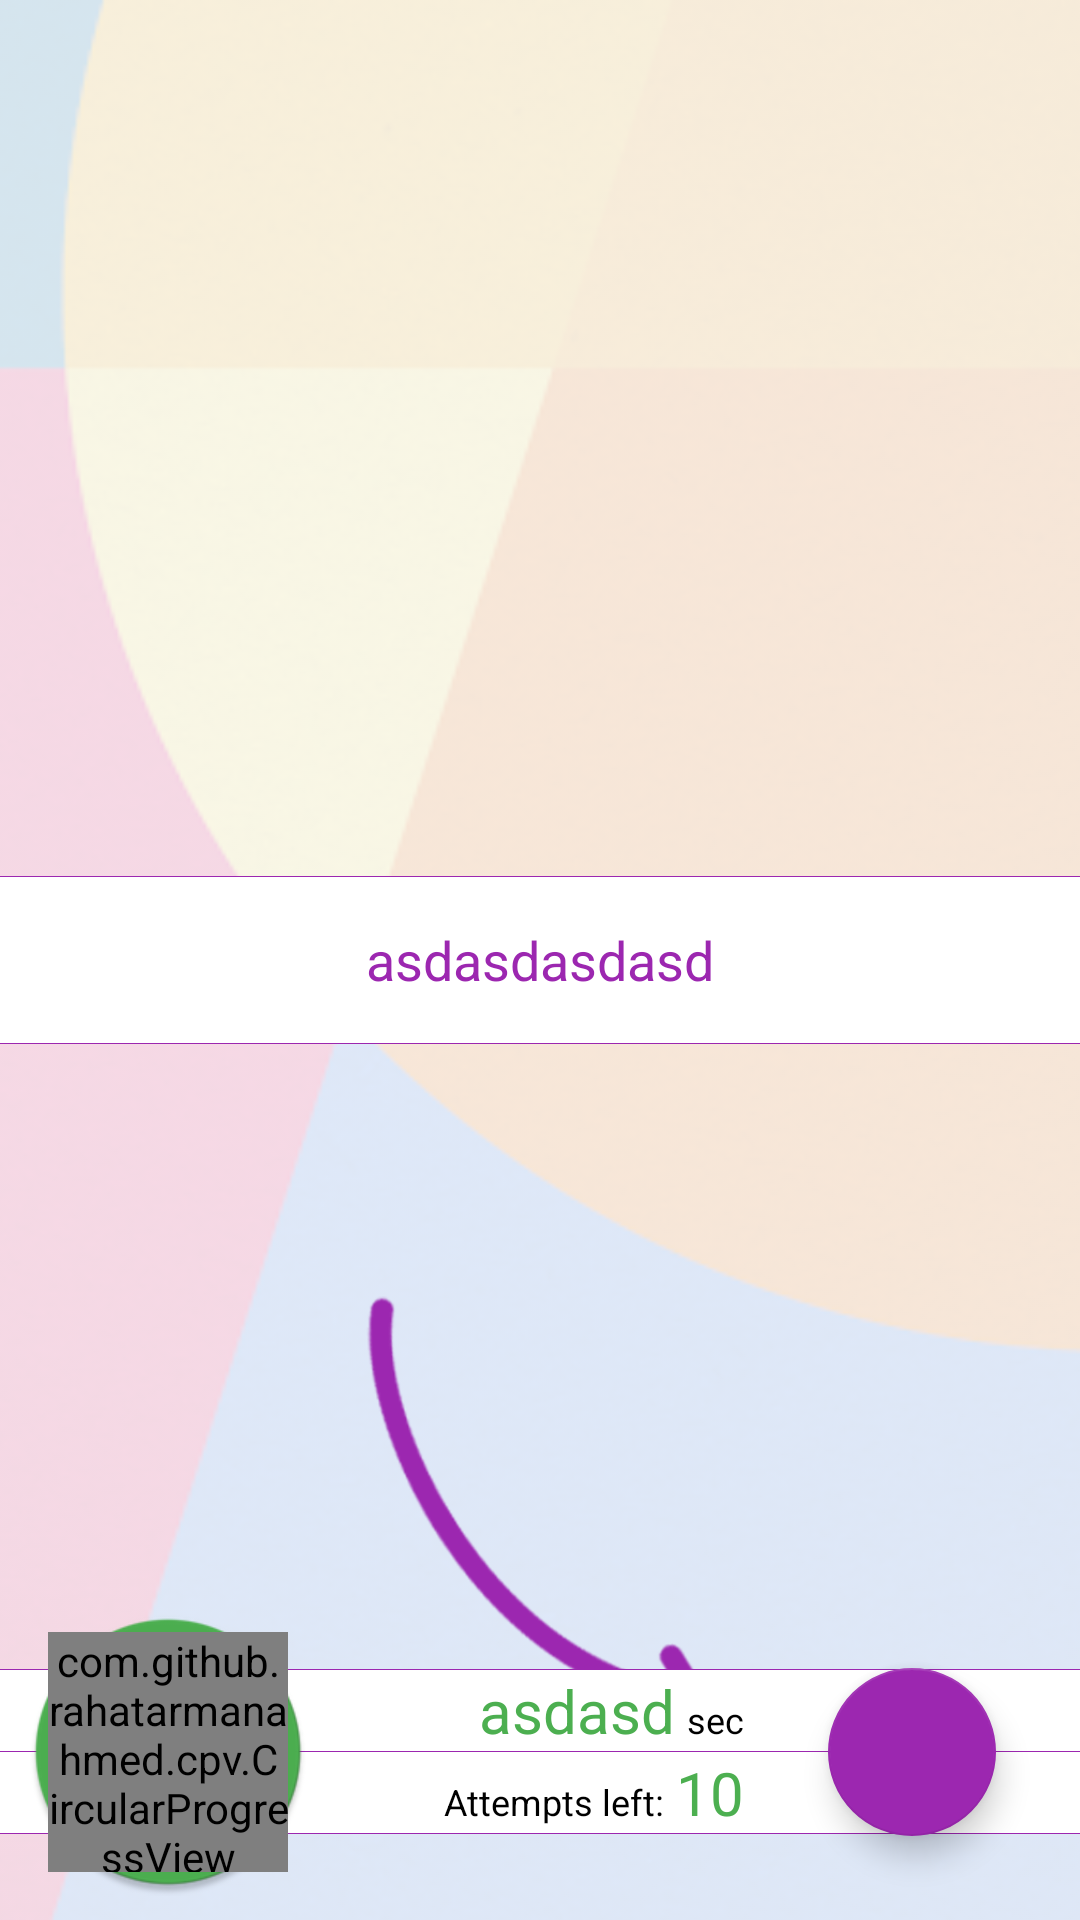

Reconstruct the res/layout file that produces this screen, plus the resources it refers to.
<!-- AndroidManifest.xml: application theme AppTheme -->
<!-- res/layout/numbers_game_fragment.xml -->
<?xml version="1.0" encoding="utf-8"?>
<FrameLayout xmlns:android="http://schemas.android.com/apk/res/android"
             xmlns:app="http://schemas.android.com/apk/res-auto"
             android:layout_width="match_parent"
             android:layout_height="match_parent">
    <ImageView
        android:adjustViewBounds="true"
        android:alpha="0.15"
        android:src="@drawable/purplegameback"
        android:scaleType="centerCrop"
        android:layout_width="match_parent"
        android:layout_height="match_parent"/>
    <ImageView
        android:id="@+id/arrow"
        android:src="@drawable/arrow_right"
        android:adjustViewBounds="true"
        android:layout_gravity="center_horizontal|bottom"
        android:layout_marginBottom="48dp"
        android:layout_width="wrap_content"
        android:layout_height="wrap_content"/>
    <LinearLayout
        android:id="@+id/offers_list_submessage_ll"
        android:background="@color/white"
        android:layout_gravity="center"
        android:orientation="vertical"
        android:minHeight="56dp"
        android:layout_width="match_parent"
        android:layout_height="wrap_content">
        <View
            android:background="@color/purple"
            android:layout_width="match_parent"
            android:layout_height="1px"/>
        <TextView
            android:id="@+id/offers_list_submessage"
            android:textSize="18dp"
            android:textColor="@color/purple"
            android:text="asdasdasdasd"
            android:gravity="center"
            android:layout_weight="1"
            android:layout_width="match_parent"
            android:layout_height="0dp"/>
        <View
            android:background="@color/purple"
            android:layout_width="match_parent"
            android:layout_height="1px"/>
    </LinearLayout>
    <android.support.v7.widget.RecyclerView
        android:id="@+id/offer_list"
        android:layout_width="match_parent"
        android:layout_height="match_parent"/>
    <include
        android:layout_width="match_parent"
        android:layout_height="112dp"
        android:layout_gravity="bottom"
        layout="@layout/game_tracking"/>
    
        
        
        
        
            
            
        
            
            
            
            
            
            
            
            
                
                
                
                
                
                
                
                
                    
                    
                    
                    
                    
                    
                    
                    
            
            
                
                
                
                
                
                
                
                    
                    
                    
                    
                        
                        
                        
                        
                        
                        
                        
                        
                    
                        
                        
                        
                        
                        
                        
                        
                        
                        
                
            
        
        
            
            
    
    <FrameLayout
        android:layout_gravity="bottom|end"
        android:layout_width="112dp"
        android:layout_height="112dp">
        <android.support.design.widget.FloatingActionButton
            android:id="@+id/add_offer"
            android:layout_gravity="center"
            android:layout_width="wrap_content"
            android:layout_height="wrap_content"
            android:src="@drawable/ic_add_white_24dp"/>
    </FrameLayout>
    <FrameLayout
        android:id="@+id/time_frame"
        android:layout_gravity="bottom"
        android:layout_margin="8dp"
        android:layout_width="96dp"
        android:layout_height="96dp">
        <ImageView
            android:id="@+id/time_circle"
            android:src="@drawable/circle_green"
            android:adjustViewBounds="true"
            android:layout_width="match_parent"
            android:layout_height="match_parent"/>
        <TextView
            android:id="@+id/time_is_over"
            android:layout_gravity="center"
            android:gravity="center"
            android:text="@string/time_is_over"
            android:textColor="@color/white"
            android:textSize="18dp"
            android:layout_margin="8dp"
            android:layout_width="wrap_content"
            android:layout_height="wrap_content"/>
        <com.github.rahatarmanahmed.cpv.CircularProgressView
            android:id="@+id/time_game"
            android:layout_gravity="center"
            android:layout_width="match_parent"
            android:layout_height="match_parent"
            android:layout_margin="8dp"
            app:cpv_color="@color/white"
            app:cpv_indeterminate="false"/>
    </FrameLayout>
</FrameLayout>
<!-- res/layout/game_tracking.xml (included above) -->
<?xml version="1.0" encoding="utf-8"?>
<LinearLayout xmlns:android="http://schemas.android.com/apk/res/android"
              android:id="@+id/game_tracking"
              android:gravity="center_vertical"
              android:orientation="vertical"
              android:layout_width="wrap_content"
              android:layout_height="wrap_content">
    <LinearLayout
        android:id="@+id/offers_list_timer_ll"
        android:orientation="vertical"
        android:layout_width="match_parent"
        android:layout_height="wrap_content">
        <View
            android:background="@color/purple"
            android:layout_width="match_parent"
            android:layout_height="1px"/>
        <LinearLayout
            android:background="@color/white"
            android:gravity="end"
            android:paddingRight="112dp"
            android:layout_width="match_parent"
            android:layout_height="wrap_content">
            <TextView
                android:id="@+id/offers_list_timer"
                android:layout_marginRight="4dp"
                android:textSize="20dp"
                android:textColor="@color/green"
                android:text="asdasd"
                android:layout_width="wrap_content"
                android:layout_height="wrap_content"/>
            <TextView
                android:textSize="12dp"
                android:textColor="@color/black"
                android:text="@string/seconds"
                android:layout_width="wrap_content"
                android:layout_height="wrap_content"/>
        </LinearLayout>
    </LinearLayout>
    <LinearLayout
        android:id="@+id/attempts_left_ll"
        android:orientation="vertical"
        android:layout_width="match_parent"
        android:layout_height="wrap_content">
        <View
            android:background="@color/purple"
            android:layout_width="match_parent"
            android:layout_height="1px"/>
        <LinearLayout
            android:background="@color/white"
            android:gravity="end"
            android:paddingRight="112dp"
            android:layout_width="match_parent"
            android:layout_height="wrap_content">
            <TextView
                android:textSize="12dp"
                android:textColor="@color/black"
                android:text="@string/attempts_left"
                android:layout_width="wrap_content"
                android:layout_height="wrap_content"/>
            <TextView
                android:layout_marginLeft="4dp"
                android:id="@+id/attempts_left_number"
                android:textSize="20dp"
                android:textColor="@color/green"
                android:text="10"
                android:layout_width="wrap_content"
                android:layout_height="wrap_content"/>
        </LinearLayout>
    </LinearLayout>
    <View
        android:background="@color/purple"
        android:layout_width="match_parent"
        android:layout_height="1px"/>
</LinearLayout>
<!-- resources referenced by this layout -->
<resources>
  <color name="black">#000000</color>
  <color name="green">#4CAF50</color>
  <color name="purple">#9C27B0</color>
  <color name="white">#ffffff</color>
  <!-- drawable arrow_right: png bitmap (drawable-xxhdpi, 34553 bytes) -->
  <!-- drawable circle_green: png bitmap (drawable, 11980 bytes) -->
  <!-- drawable purplegameback: png bitmap (drawable, 417735 bytes) -->
  <string name="attempts_left">Attempts left:</string>
  <string name="seconds">sec</string>
  <string name="time_is_over">Time is over</string>
  <style name="AppTheme" parent="Theme.AppCompat.Light.NoActionBar">
          <item name="colorPrimary">@color/colorPrimary</item>
          <item name="colorPrimaryDark">@color/colorPrimaryDark</item>
          <item name="colorAccent">@color/colorAccent</item>
          <item name="colorControlNormal">@color/colorAccent</item>
          <item name="colorControlActivated">@color/colorAccent</item>
      </style>
  <color name="colorPrimary">@color/purple</color>
  <color name="colorPrimaryDark">@color/purple</color>
  <color name="colorAccent">@color/purple</color>
</resources>
